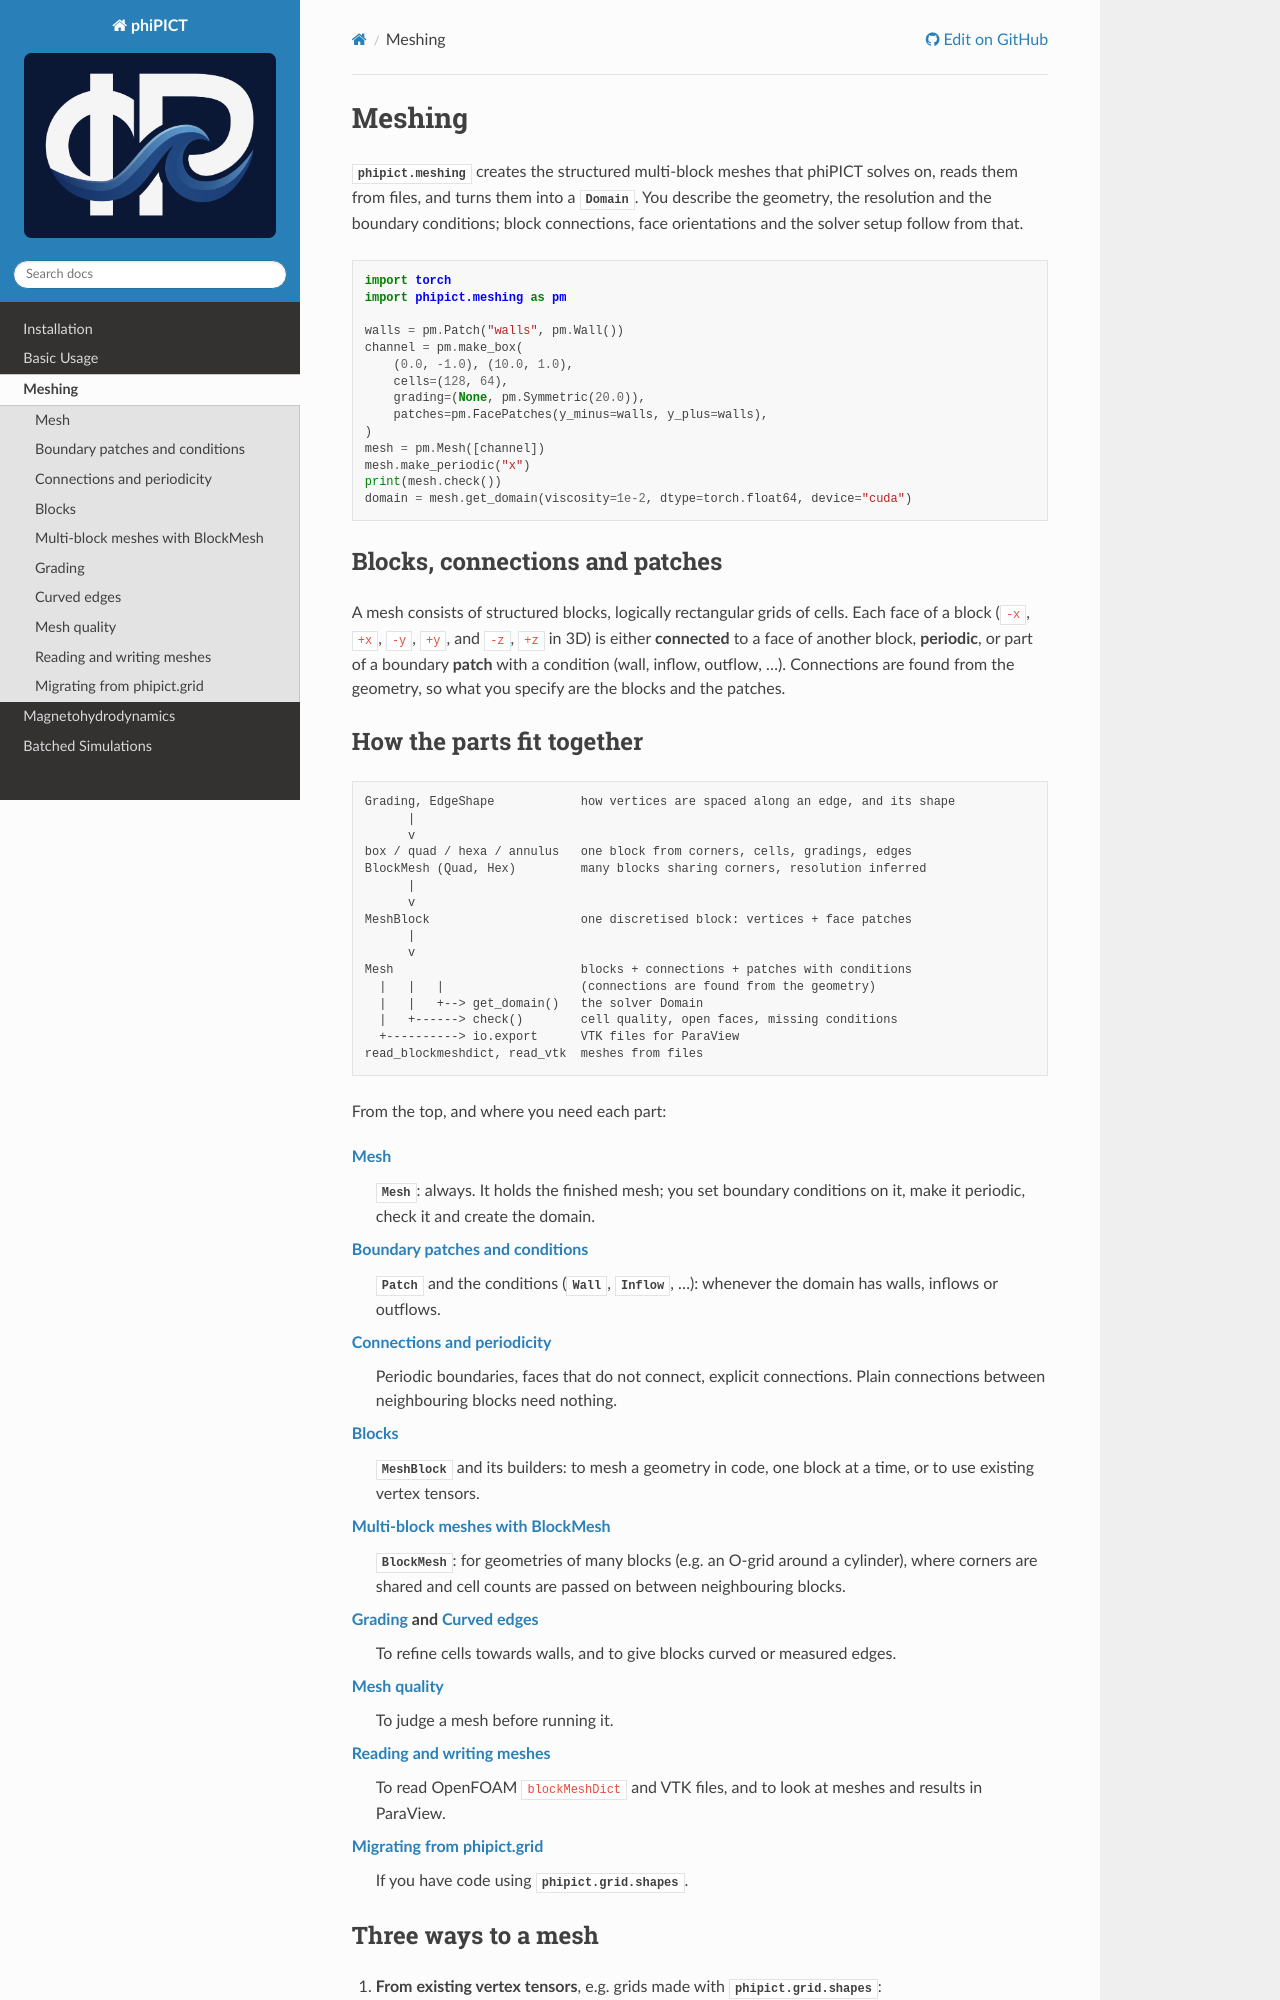

repository: upb-sciml/phiPICT · page: meshing/index.html · generator: sphinx

Meshing
=======

:mod:`phipict.meshing` creates the structured multi-block meshes that phiPICT
solves on, reads them from files, and turns them into a :class:`~phipict.Domain`.
You describe the geometry, the resolution and the boundary conditions; block
connections, face orientations and the solver setup follow from that.

.. code-block:: python

    import torch
    import phipict.meshing as pm

    walls = pm.Patch("walls", pm.Wall())
    channel = pm.make_box(
        (0.0, -1.0), (10.0, 1.0),
        cells=(128, 64),
        grading=(None, pm.Symmetric(20.0)),
        patches=pm.FacePatches(y_minus=walls, y_plus=walls),
    )
    mesh = pm.Mesh([channel])
    mesh.make_periodic("x")
    print(mesh.check())
    domain = mesh.get_domain(viscosity=1e-2, dtype=torch.float64, device="cuda")

Blocks, connections and patches
-------------------------------

A mesh consists of structured blocks, logically rectangular grids of cells. Each
face of a block (``-x``, ``+x``, ``-y``, ``+y``, and ``-z``, ``+z`` in 3D) is
either **connected** to a face of another block, **periodic**, or part of a
boundary **patch** with a condition (wall, inflow, outflow, ...). Connections are
found from the geometry, so what you specify are the blocks and the patches.

How the parts fit together
--------------------------

.. code-block:: text

    Grading, EdgeShape            how vertices are spaced along an edge, and its shape
          |
          v
    box / quad / hexa / annulus   one block from corners, cells, gradings, edges
    BlockMesh (Quad, Hex)         many blocks sharing corners, resolution inferred
          |
          v
    MeshBlock                     one discretised block: vertices + face patches
          |
          v
    Mesh                          blocks + connections + patches with conditions
      |   |   |                   (connections are found from the geometry)
      |   |   +--> get_domain()   the solver Domain
      |   +------> check()        cell quality, open faces, missing conditions
      +----------> io.export      VTK files for ParaView
    read_blockmeshdict, read_vtk  meshes from files

From the top, and where you need each part:

:doc:`mesh`
    :class:`~phipict.meshing.Mesh`: always. It holds the finished mesh; you set
    boundary conditions on it, make it periodic, check it and create the domain.

:doc:`boundaries`
    :class:`~phipict.meshing.Patch` and the conditions
    (:class:`~phipict.meshing.Wall`, :class:`~phipict.meshing.Inflow`, ...):
    whenever the domain has walls, inflows or outflows.

:doc:`connections`
    Periodic boundaries, faces that do not connect, explicit connections. Plain
    connections between neighbouring blocks need nothing.

:doc:`blocks`
    :class:`~phipict.meshing.MeshBlock` and its builders: to mesh a geometry in
    code, one block at a time, or to use existing vertex tensors.

:doc:`blockmesh`
    :class:`~phipict.meshing.BlockMesh`: for geometries of many blocks (e.g. an
    O-grid around a cylinder), where corners are shared and cell counts are
    passed on between neighbouring blocks.

:doc:`grading` and :doc:`edges`
    To refine cells towards walls, and to give blocks curved or measured edges.

:doc:`quality`
    To judge a mesh before running it.

:doc:`io`
    To read OpenFOAM ``blockMeshDict`` and VTK files, and to look at meshes and
    results in ParaView.

:doc:`migration`
    If you have code using :mod:`phipict.grid.shapes`.
